Labelled photos from "dataset", an image-classification folder in VKPython2012/ai-course. The possible labels are: paper, rock, scissors.

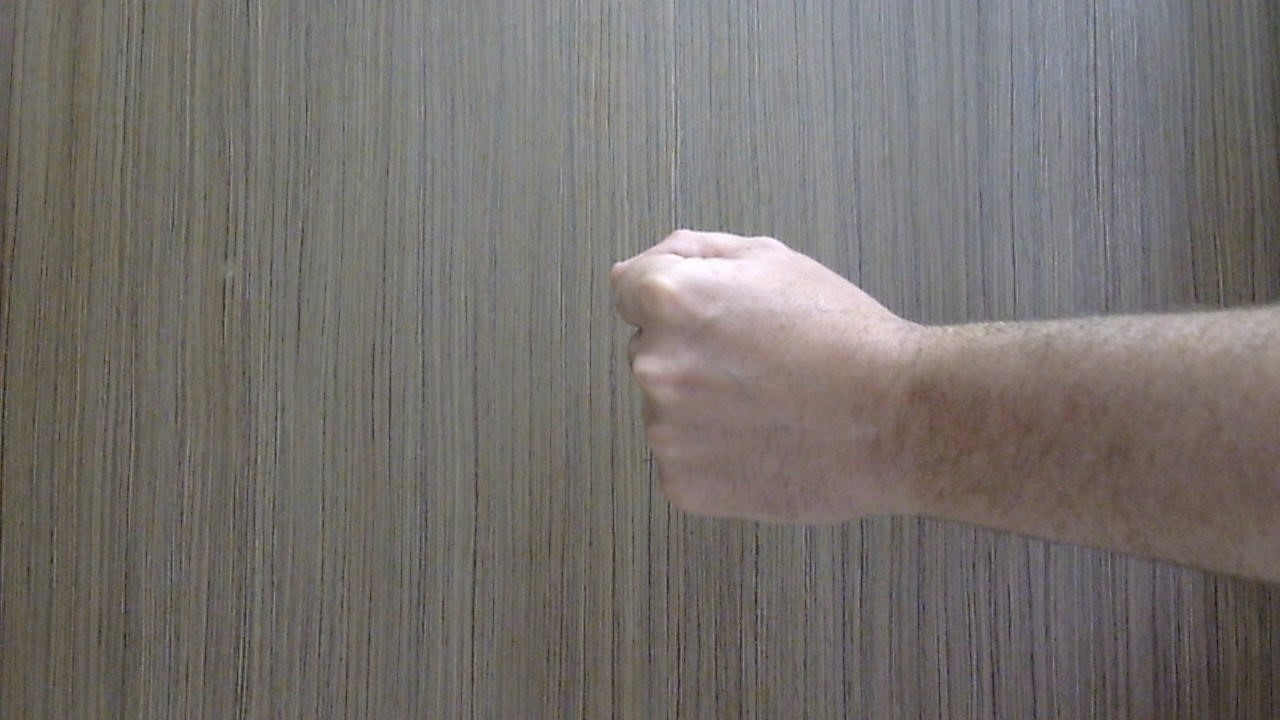
Label: rock

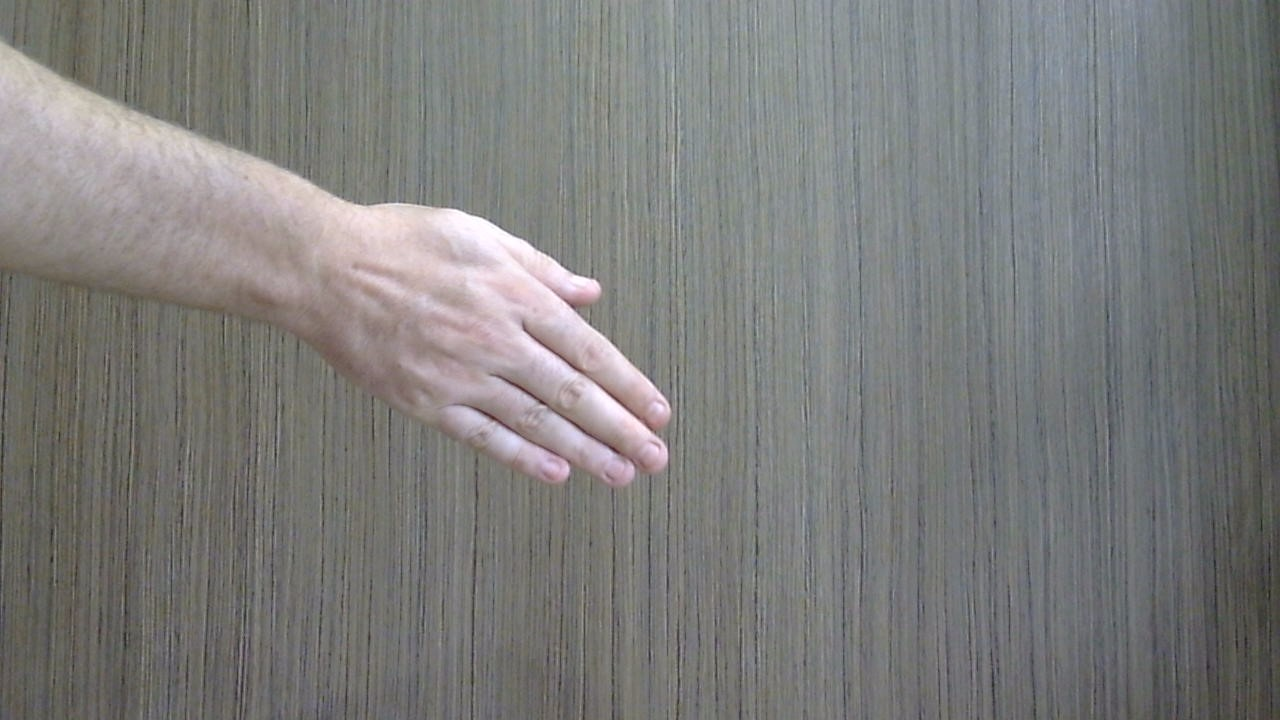
Label: paper

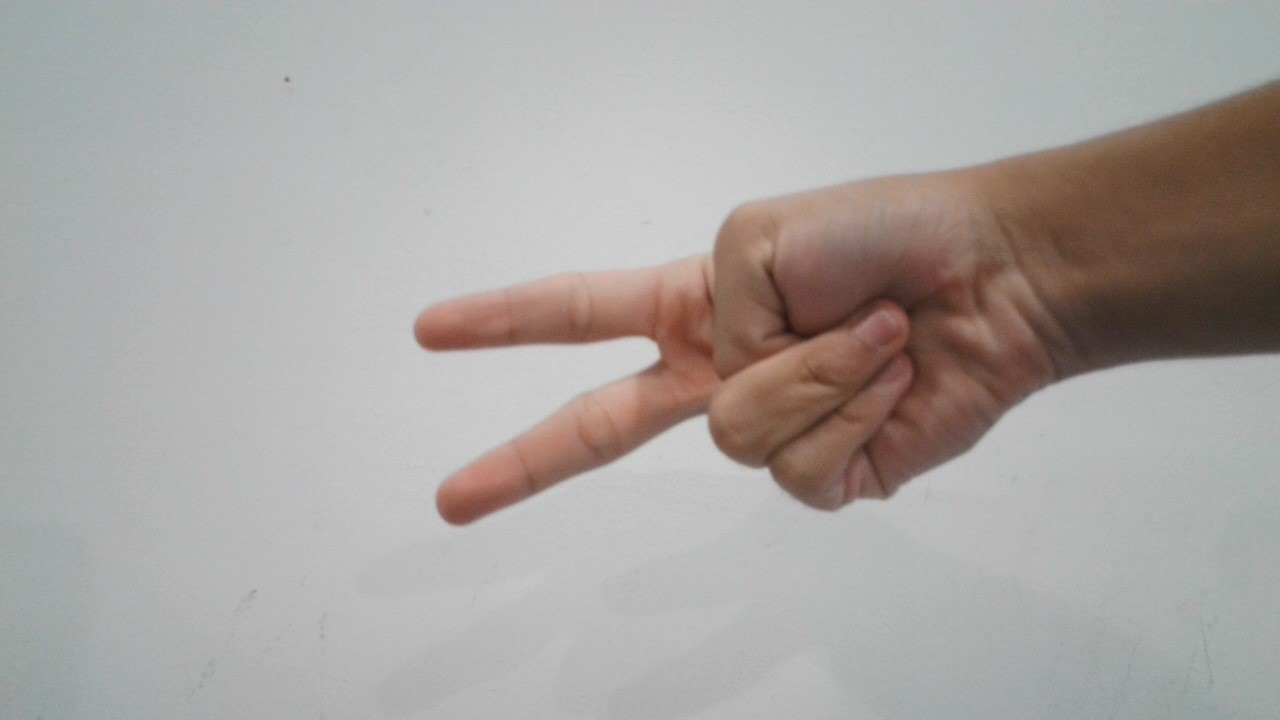
Label: scissors

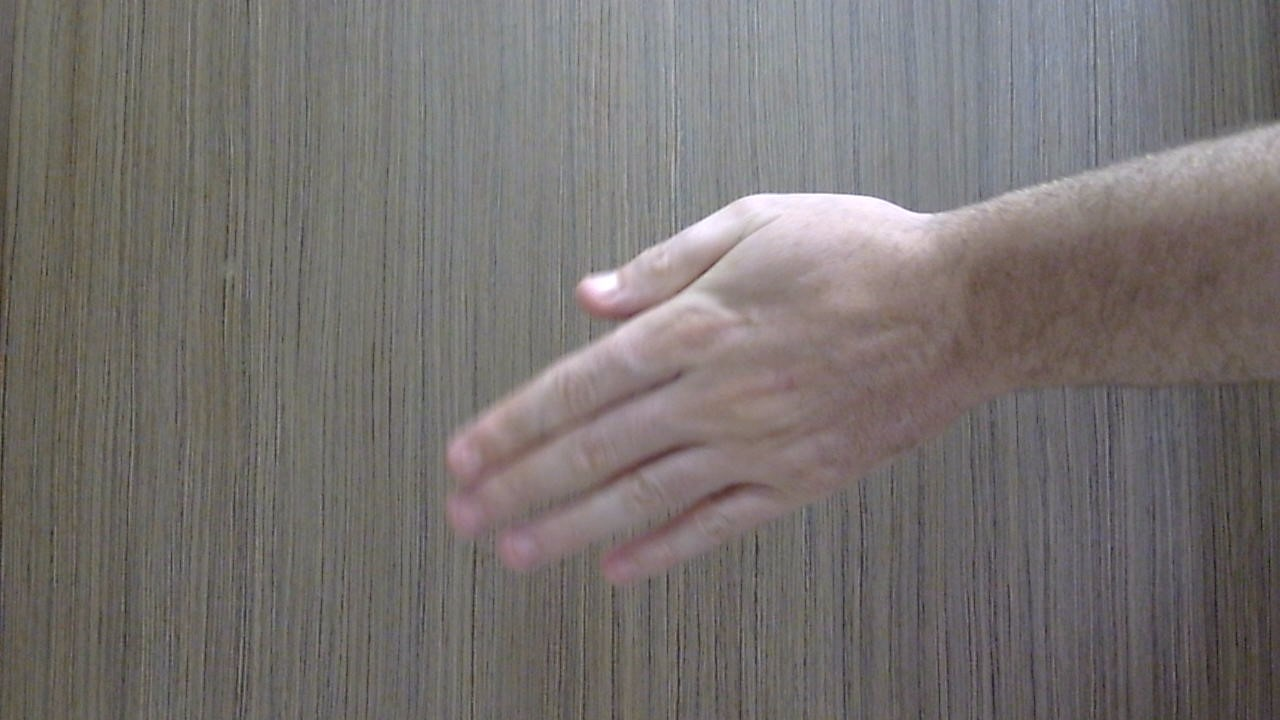
Label: paper

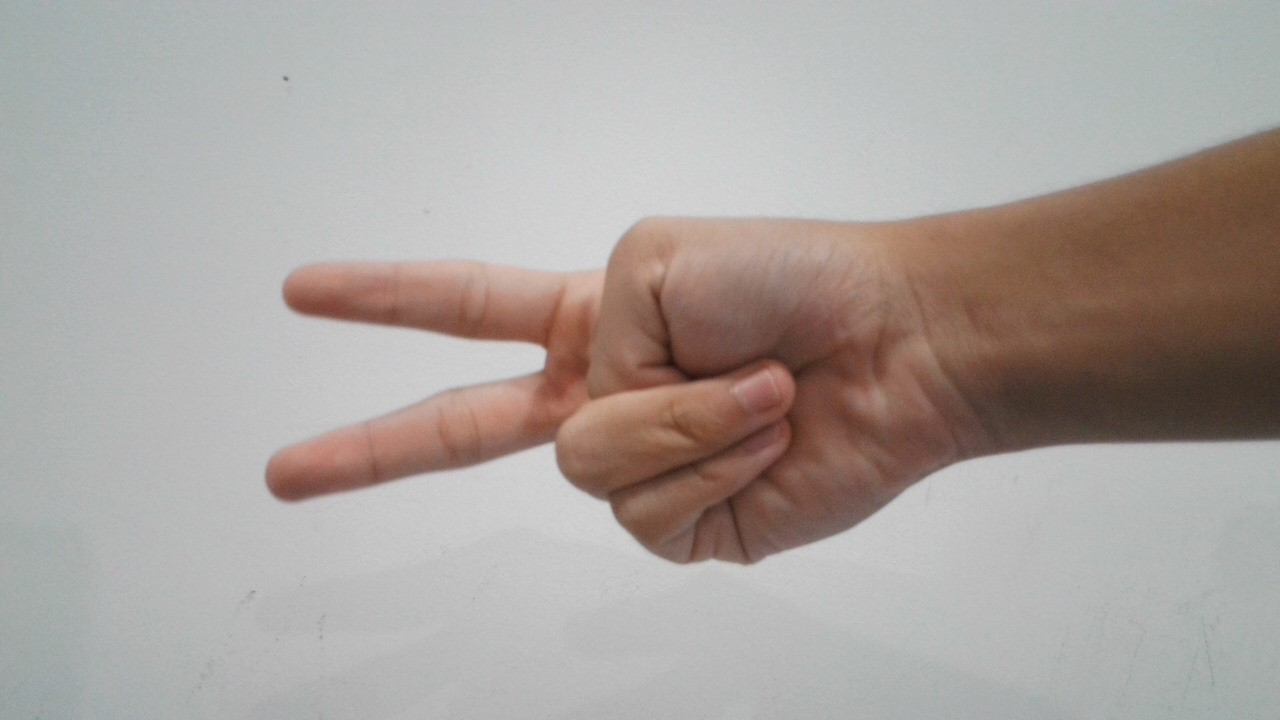
Label: scissors
